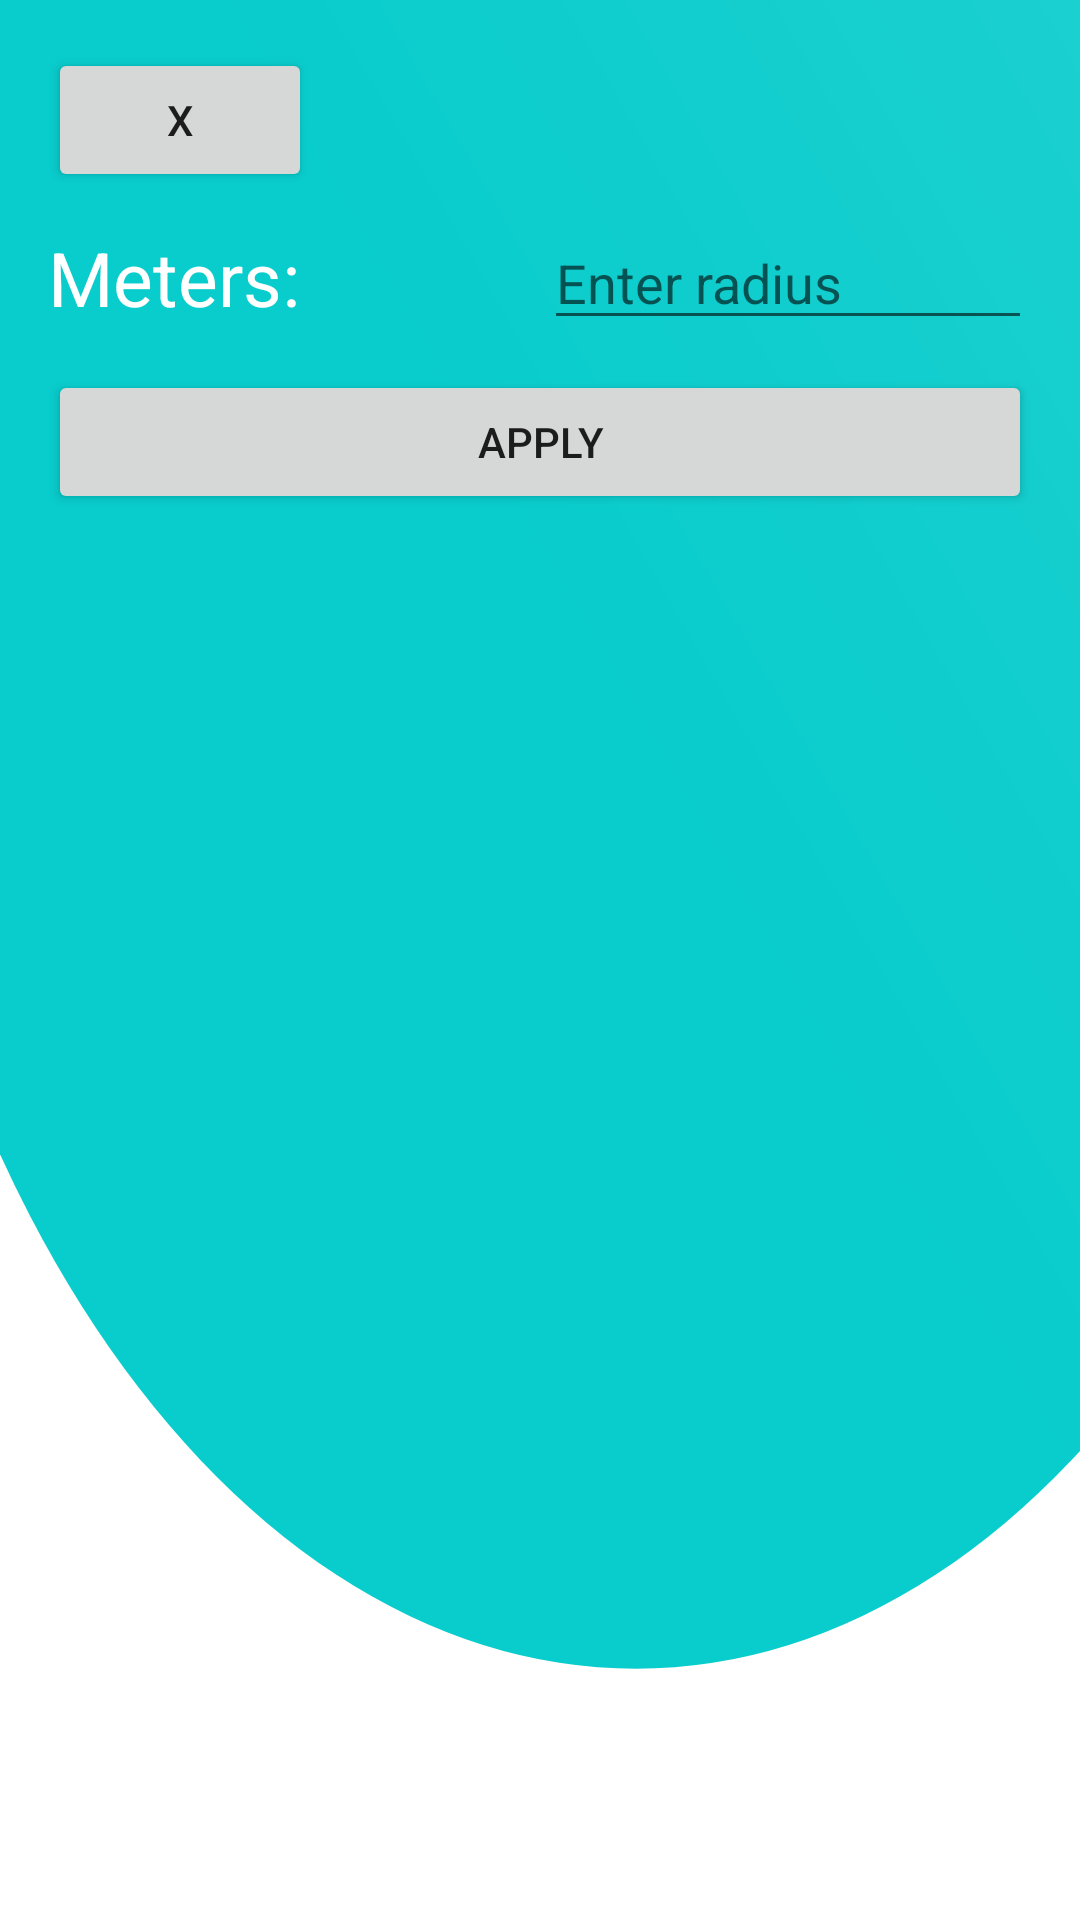

Here is an Android app screen rendered from its layout file. Give the layout XML and the strings, colors and styles it references.
<!-- AndroidManifest.xml: application theme Theme.Fitness -->
<!-- res/layout/dialog_radius.xml -->
<?xml version="1.0" encoding="utf-8"?>
<LinearLayout xmlns:android="http://schemas.android.com/apk/res/android"
    android:layout_width="match_parent"
    android:layout_height="match_parent"
    android:orientation="vertical"
    android:padding="16dp"
    android:background="@drawable/ic_login"
    xmlns:app="http://schemas.android.com/apk/res-auto"
    xmlns:tools="http://schemas.android.com/tools">

    
    <Button
        android:id="@+id/closeButton"
        android:layout_width="wrap_content"
        android:layout_height="wrap_content"
        android:text="x"
        android:layout_gravity="start" />

    


    
    <LinearLayout
        android:layout_width="match_parent"
        android:layout_height="wrap_content"
        android:orientation="horizontal"
        android:layout_marginTop="8dp">

        
        <TextView
            android:layout_width="wrap_content"
            android:layout_height="wrap_content"
            android:text="Meters:"
            android:textSize="25sp"
            android:textColor="@color/white"
            android:layout_gravity="center_vertical"
            android:layout_weight="1" />

        
        <EditText
            android:id="@+id/editText"
            android:layout_width="0dp"
            android:layout_height="wrap_content"
            android:layout_weight="2"
            android:hint="Enter radius"
            android:inputType="numberDecimal" />
    </LinearLayout>

    <Button
        android:id="@+id/FinishButton"
        android:layout_width="match_parent"
        android:layout_height="wrap_content"
        android:layout_gravity="center"
        android:layout_marginTop="10dp"
        android:text="Apply" />

</LinearLayout>
<!-- resources referenced by this layout -->
<resources>
  <color name="white">#FFFFFFFF</color>
  <!-- drawable ic_login (drawable) -->
  <vector xmlns:android="http://schemas.android.com/apk/res/android"
      xmlns:aapt="http://schemas.android.com/aapt"
      android:width="512dp"
      android:height="512dp"
      android:viewportWidth="512"
      android:viewportHeight="512">
    <group>
      <clip-path android:pathData="M0,0h512v512h-512z M 0,0"/>
      <path
          android:pathData="M-70.0,115.0a371.5,330.0,0,1,0,743.0,0.0a371.5,330.0,0,1,0,-743.0,0.0z">
        <aapt:attr name="android:fillColor">
          <gradient 
              android:startY="169"
              android:startX="270"
              android:endY="-2705"
              android:endX="3084"
              android:type="linear">
            <item android:offset="0" android:color="@color/BlueVariant"/>
            <item android:offset="1" android:color="#FFFFFFFF"/>
          </gradient>
        </aapt:attr>
      </path>
    </group>
  </vector>
  <style name="Theme.Fitness" parent="Theme.MaterialComponents.DayNight.NoActionBar">
          
          <item name="colorPrimary">@color/Pine</item>
          <item name="colorPrimaryVariant">@color/Pine</item>
          <item name="colorOnPrimary">@color/white</item>
          
          <item name="colorSecondary">@color/teal_200</item>
          <item name="colorSecondaryVariant">@color/teal_700</item>
          <item name="colorOnSecondary">@color/black</item>
          
          <item name="android:statusBarColor">?attr/colorPrimaryVariant</item>
          
  
      </style>
  <color name="BlueVariant">#09cccc</color>
  <color name="Pine">#60ab99</color>
  <color name="teal_200">#FF03DAC5</color>
  <color name="teal_700">#FF018786</color>
  <color name="black">#FF000000</color>
</resources>
